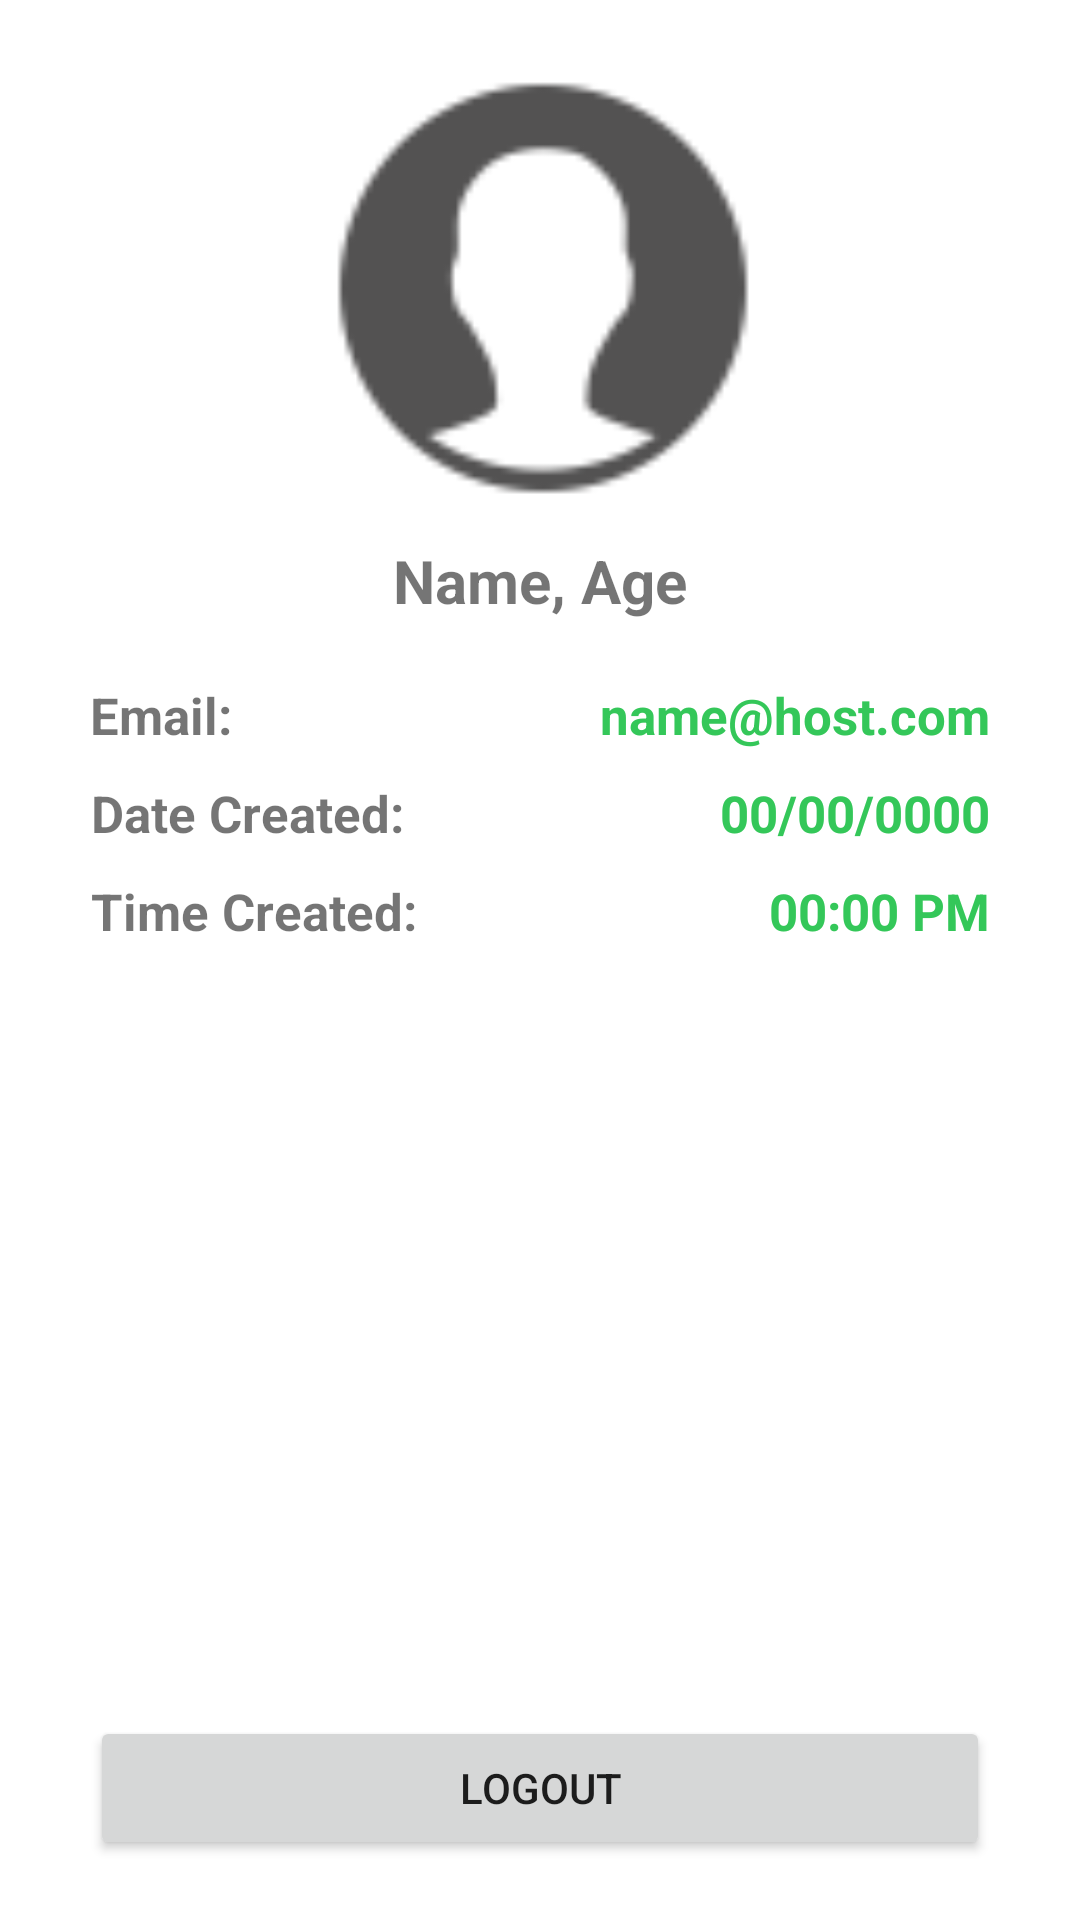

The Android layout XML behind this screen, and the referenced resources:
<!-- AndroidManifest.xml: application theme Theme.G2_Nirav_Sridheepan -->
<!-- res/layout/fragment_profile_screen.xml -->
<?xml version="1.0" encoding="utf-8"?>
<androidx.constraintlayout.widget.ConstraintLayout xmlns:android="http://schemas.android.com/apk/res/android"
    xmlns:app="http://schemas.android.com/apk/res-auto"
    xmlns:tools="http://schemas.android.com/tools"
    android:layout_width="match_parent"
    android:layout_height="match_parent"
    tools:context=".fragments.ProfileScreenFragment">

    <ImageView
        android:id="@+id/imgUserImage"
        android:layout_width="150dp"
        android:layout_height="150dp"
        android:layout_marginTop="20dp"
        android:scaleType="fitCenter"
        android:cropToPadding="true"
        android:src="@drawable/ic_logo_prf"
        android:foreground="@drawable/border_image"
        app:layout_constraintEnd_toEndOf="parent"
        app:layout_constraintStart_toStartOf="parent"
        app:layout_constraintTop_toTopOf="parent" />
    <TextView
        android:id="@+id/tvFullName"
        android:layout_width="wrap_content"
        android:layout_height="wrap_content"
        android:layout_marginTop="10dp"
        android:text="Name, Age"
        android:textSize="20dp"
        android:textStyle="bold"
        app:layout_constraintEnd_toEndOf="parent"
        app:layout_constraintStart_toStartOf="parent"
        app:layout_constraintTop_toBottomOf="@+id/imgUserImage" />

    <TextView
        android:id="@+id/tvEmailLabel"
        android:layout_width="wrap_content"
        android:layout_height="wrap_content"
        android:layout_marginTop="20dp"
        android:layout_marginLeft="30dp"
        android:text="Email: "
        android:textAlignment="textEnd"
        android:textSize="17dp"
        android:textStyle="bold"
        app:layout_constraintStart_toStartOf="parent"
        app:layout_constraintTop_toBottomOf="@+id/tvFullName" />

    <TextView
        android:id="@+id/tvEmailValue"
        android:layout_width="wrap_content"
        android:layout_height="wrap_content"
        android:layout_marginTop="20dp"
        android:layout_marginRight="30dp"
        android:gravity="end"
        android:text="name@host.com"
        android:textColor="@color/app_green"
        android:textSize="17dp"
        android:textStyle="bold"
        app:layout_constraintEnd_toEndOf="parent"
        app:layout_constraintTop_toBottomOf="@+id/tvFullName" />

    <TextView
        android:id="@+id/tvDateLabel"
        android:layout_width="wrap_content"
        android:layout_height="wrap_content"
        android:layout_marginTop="10dp"
        android:layout_marginLeft="30dp"
        android:text="Date Created: "
        android:textAlignment="textEnd"
        android:textSize="17dp"
        android:textStyle="bold"
        app:layout_constraintStart_toStartOf="parent"
        app:layout_constraintTop_toBottomOf="@+id/tvEmailLabel" />

    <TextView
        android:id="@+id/tvDateValue"
        android:layout_width="wrap_content"
        android:layout_height="wrap_content"
        android:layout_marginTop="10dp"
        android:layout_marginRight="30dp"
        android:gravity="end"
        android:text="00/00/0000"
        android:textColor="@color/app_green"
        android:textSize="17dp"
        android:textStyle="bold"
        app:layout_constraintEnd_toEndOf="parent"
        app:layout_constraintTop_toBottomOf="@+id/tvEmailValue" />

    <TextView
        android:id="@+id/tvTimeLabel"
        android:layout_width="wrap_content"
        android:layout_height="wrap_content"
        android:layout_marginTop="10dp"
        android:layout_marginLeft="30dp"
        android:text="Time Created: "
        android:textAlignment="textEnd"
        android:textSize="17dp"
        android:textStyle="bold"
        app:layout_constraintStart_toStartOf="parent"
        app:layout_constraintTop_toBottomOf="@+id/tvDateLabel" />

    <TextView
        android:id="@+id/tvTimeValue"
        android:layout_width="wrap_content"
        android:layout_height="wrap_content"
        android:layout_marginTop="10dp"
        android:layout_marginRight="30dp"
        android:gravity="end"
        android:text="00:00 PM"
        android:textColor="@color/app_green"
        android:textSize="17dp"
        android:textStyle="bold"
        app:layout_constraintEnd_toEndOf="parent"
        app:layout_constraintTop_toBottomOf="@+id/tvDateValue" />

    <Button
        android:id="@+id/btnLogout"
        android:layout_width="match_parent"
        android:layout_height="wrap_content"
        android:layout_marginBottom="20dp"
        android:layout_marginLeft="30dp"
        android:layout_marginRight="30dp"
        android:text="LOGOUT"
        app:layout_constraintBottom_toBottomOf="parent"
        app:layout_constraintEnd_toEndOf="parent"
        app:layout_constraintStart_toStartOf="parent" />



</androidx.constraintlayout.widget.ConstraintLayout>
<!-- resources referenced by this layout -->
<resources>
  <color name="app_green">#34C759</color>
  <!-- drawable border_image (drawable) -->
  <?xml version="1.0" encoding="utf-8"?>
  <shape xmlns:android="http://schemas.android.com/apk/res/android"
      android:shape="rectangle">
      <corners android:radius="300dp" />
  
      <stroke
          android:width="2dp"
          android:color="@color/app_green" />
  </shape>
  <!-- drawable ic_logo_prf: png bitmap (drawable-hdpi, 833 bytes) -->
  <style name="Theme.G2_Nirav_Sridheepan" parent="Theme.MaterialComponents.DayNight.DarkActionBar">
          
          <item name="colorPrimary">@color/app_green</item>
          <item name="colorPrimaryVariant">@color/app_green</item>
          <item name="colorOnPrimary">@color/white</item>
          
          <item name="colorSecondary">@color/app_grey</item>
          <item name="colorSecondaryVariant">@color/teal_700</item>
          <item name="colorOnSecondary">@color/black</item>
          
          <item name="android:statusBarColor" tools:targetApi="l">?attr/colorPrimaryVariant</item>
          
      </style>
  <color name="white">#FFFFFFFF</color>
  <color name="app_grey">#98989D</color>
  <color name="teal_700">#FF018786</color>
  <color name="black">#FF000000</color>
</resources>
